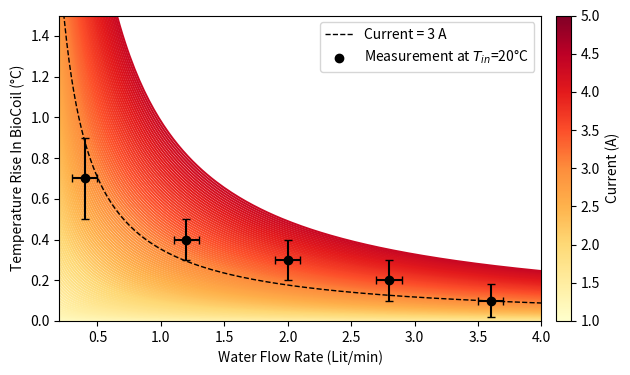

Here is the Python script that generated this plot:
import matplotlib.pyplot as plt
from mpl_toolkits.axes_grid1 import make_axes_locatable
import numpy as np

# Create the first plot
# Create a single subplot for both plots
fig, axs = plt.subplots(1, 1, figsize=(6.4, 3.85))

# Constants
total_resistance = 2.735  # Ohms
specific_heat_capacity_water = 4.186  # J/(g·°C)
currents_continuous = np.linspace(0, 5, 100)
# Adjust the range and number of points as needed
flow_rates_liters_per_min = np.linspace(0.2, 4, 200)

# Define a color map for changing colors with current
color_map = plt.get_cmap('YlOrRd')

# Initialize lists to store temperature rise data
temperature_rise_data = []

for i, current in enumerate(currents_continuous):
    dissipated_powers = current ** 2 * total_resistance
    temperature_rise = dissipated_powers / \
        (flow_rates_liters_per_min / 60 * 1000 * specific_heat_capacity_water)

    # Append temperature rise data to the list
    temperature_rise_data.append(temperature_rise)

    # Get a color from the color map based on the current value
    color = color_map(current / 6.0)

    # Create the temperature rise plot
    axs.plot(flow_rates_liters_per_min, temperature_rise, color=color)

# Create a color bar indicating the current range from 1A to 5A
sm = plt.cm.ScalarMappable(cmap=color_map, norm=plt.Normalize(vmin=1, vmax=5))
sm.set_array([])  # You need to set an empty array for the color bar

# Use make_axes_locatable to create a new axis for the colorbar
divider = make_axes_locatable(axs)
cax = divider.append_axes("right", size="3%", pad=0.15)

# Add the colorbar to the new axis
cbar = plt.colorbar(sm, cax=cax)
cbar.set_label('Current (A)')

# Calculate temperature rise for current = 3A
current_3amps = 3
temperature_rise_3amps = (current_3amps ** 2 * total_resistance) / \
    (flow_rates_liters_per_min / 60 * 1000 * specific_heat_capacity_water)

# Plot temperature rise for current = 3A in black with a dashed line
axs.plot(flow_rates_liters_per_min, temperature_rise_3amps,
         color='black', linestyle='--', linewidth=1, label='Current = 3 A')

# MEASUREMENTS -------------------------------------------------------------------------
# tempertaure rise measurement in the coil running at I = 3A, and I change the flow rate from 0.5 to 4 lit/min
# I used ThermoTeck T257P chiller and used PC cooling solution inside the chiller
# Thermometer that I used was OMEGA HH12A

# Measured flow rates in Lit/min
flow_rate = [0.4, 1.2, 2.0, 2.8, 3.6]

# Measured temperature rise data in °C
T_in_coil_20 = 20
T_out_coil_20 = [20.7, 20.4, 20.3, 20.2, 20.1]

# Calculate temperature rise from measurements
Temp_rise_20 = [x - T_in_coil_20 for x in T_out_coil_20]

# Error bars for temperature rise measurements
xerr = 0.1  # Error in flow rate measurement
# Precision of 0.1°C is valid for flow rate >= 0.6 LPM according to the ThermoTeck T257P
yerr = [0.2, 0.1, 0.1, 0.1, 0.08]

# Scatter plot of temperature rise measurements with error bars
# Adjust 's' to the desired point size
axs.scatter(flow_rate, Temp_rise_20, color="black",
            label='Measurement at $T_{in}$=20°C', zorder=2)
axs.errorbar(flow_rate, Temp_rise_20, xerr=xerr, yerr=yerr,
             fmt='none', ecolor='black', capsize=3)

# Set labels and limits for the temperature rise plot
axs.set_xlabel('Water Flow Rate (Lit/min)')
axs.set_ylabel('Temperature Rise In BioCoil (°C)')
axs.set_xlim(0.2, 4)
axs.set_ylim(0, 1.5)

# Show the legend for the temperature rise plot
axs.legend()

# Adjust the layout
plt.tight_layout()
output_image_path = 'TempRise_BioCoil.png'
plt.savefig(output_image_path, bbox_inches='tight', dpi=200)
plt.show()
